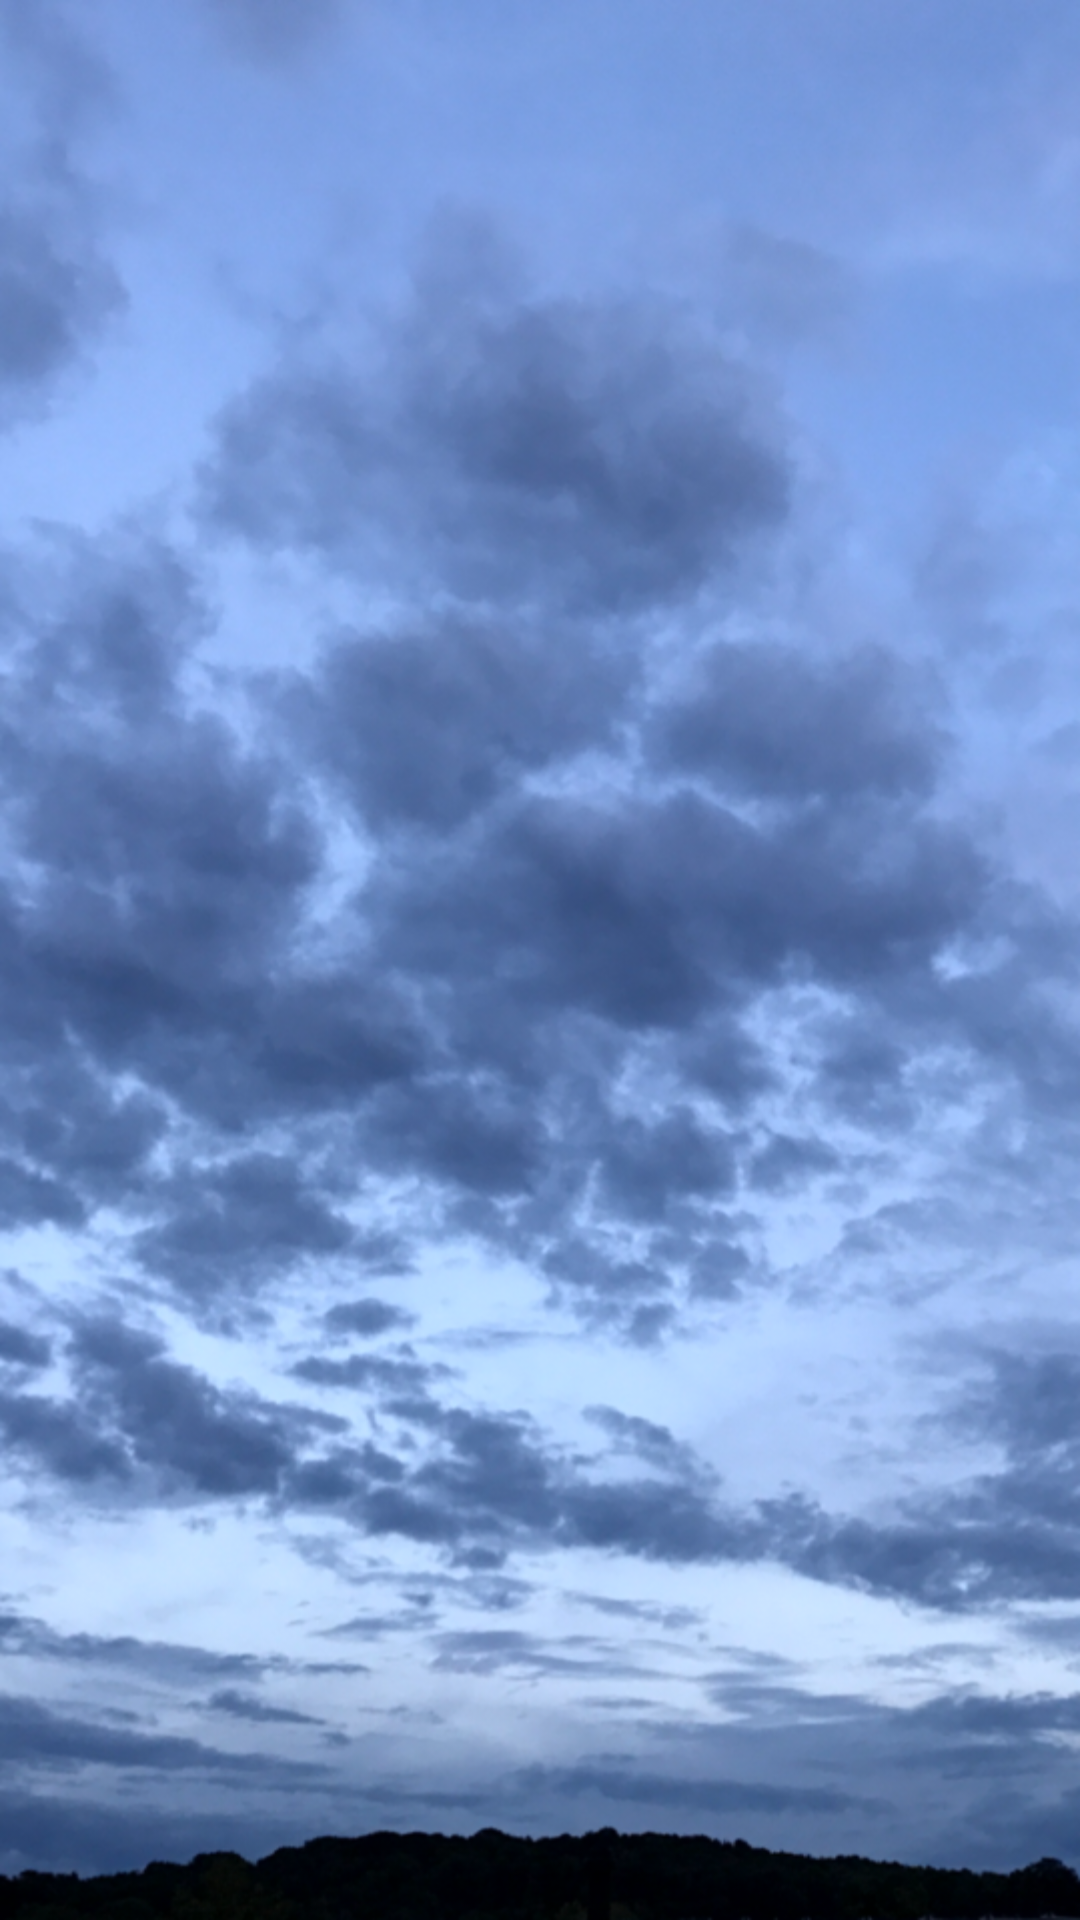

Reconstruct the res/layout file that produces this screen, plus the resources it refers to.
<!-- AndroidManifest.xml: application theme AppTheme.NoActionBar -->
<!-- res/layout/activity_main.xml -->
<?xml version="1.0" encoding="utf-8"?>
<LinearLayout
    xmlns:android="http://schemas.android.com/apk/res/android"
    xmlns:app="http://schemas.android.com/apk/res-auto"
    android:layout_width="match_parent"
    android:gravity="center"
    android:background="@drawable/clouds1"
    android:layout_height="match_parent">

  <ProgressBar
      android:id="@+id/progressBar"
      android:layout_width="wrap_content"
      android:layout_height="wrap_content"
      android:visibility="gone"/>

  <TextView
      android:id="@+id/errorTV"
      android:layout_width="wrap_content"
      android:layout_height="wrap_content"
      android:text="Oops, some error occured!"
      android:textSize="20sp"
      android:textColor="#f54284"
      android:fontFamily="sans-serif-medium"
      android:visibility="gone"/>

  <TextView
      android:id="@+id/weatherDataTV"
      android:layout_width="wrap_content"
      android:layout_height="wrap_content"
      android:text="Weather Data"
      android:textSize="20sp"
      android:textColor="#f54284"
      android:visibility="gone"/>

</LinearLayout>
<!-- resources referenced by this layout -->
<resources>
  <!-- drawable clouds1: png bitmap (drawable, 622388 bytes) -->
  <style name="AppTheme.NoActionBar">
          <item name="windowNoTitle">true</item>
          <item name="windowActionBar">false</item>
          <item name="android:windowFullscreen">true</item>
          <item name="android:windowContentOverlay">@null</item>
          <item name="colorPrimary">@color/colorPrimary</item>
          <item name="colorPrimaryDark">@color/colorPrimaryDark</item>
          <item name="colorAccent">@color/colorAccent</item>
      </style>
  <color name="colorPrimary">#2E9DFF</color>
  <color name="colorPrimaryDark">#FFFFFF</color>
  <color name="colorAccent">#1070BA</color>
</resources>
